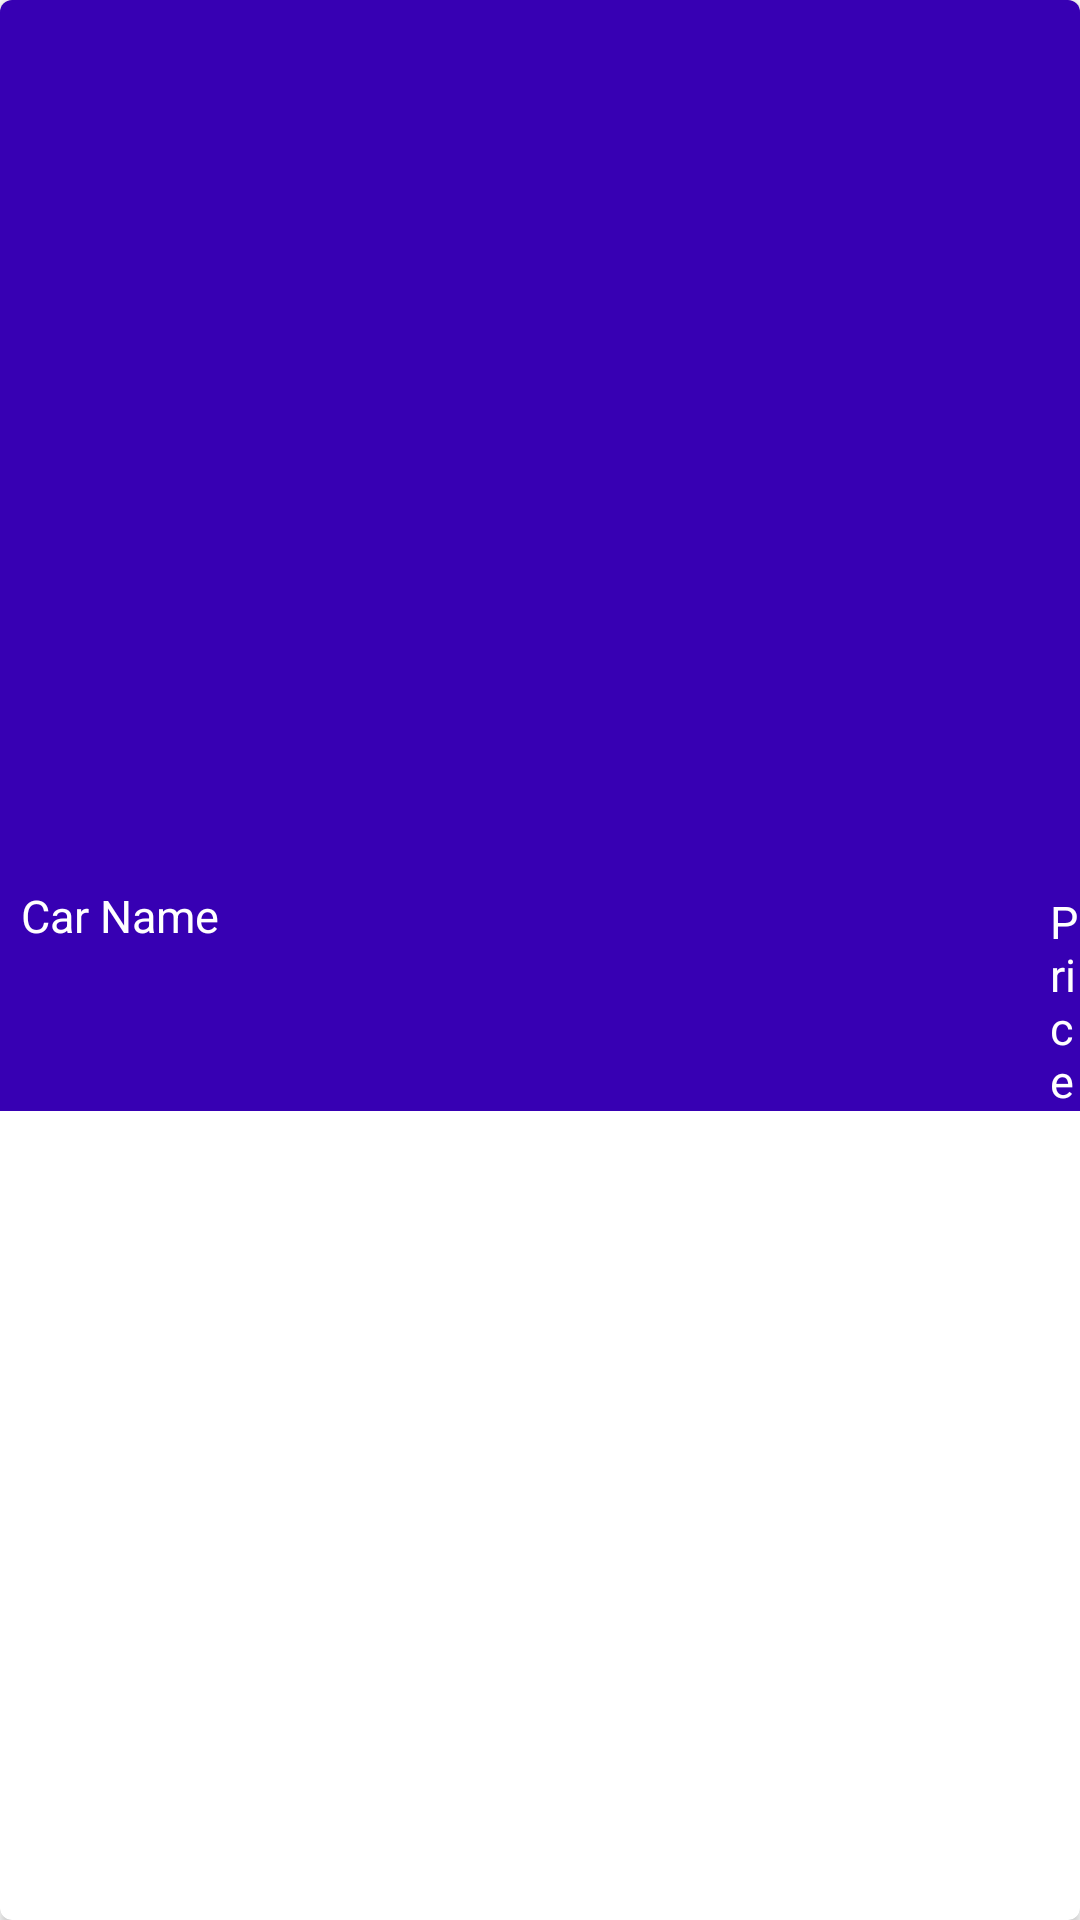

Here is an Android app screen rendered from its layout file. Give the layout XML and the strings, colors and styles it references.
<!-- AndroidManifest.xml: application theme Theme.Car_dealership -->
<!-- res/layout/car_rv_item.xml -->
<?xml version="1.0" encoding="utf-8"?>
<androidx.cardview.widget.CardView xmlns:android="http://schemas.android.com/apk/res/android"
    android:layout_width="match_parent"
    android:layout_height="wrap_content"
    xmlns:app="http://schemas.android.com/apk/res-auto"
    android:layout_gravity="center"
    app:cardCornerRadius="4dp"
    android:elevation="3dp">
    <RelativeLayout
        android:layout_width="match_parent"
        android:layout_height="wrap_content"
        android:background="@color/purple_700">

        <ImageView
            android:id="@+id/idIVCar"
            android:layout_width="match_parent"
            android:layout_height="288dp"
            android:scaleType="centerCrop"/>
        <TextView
            android:layout_width="match_parent"
            android:layout_height="wrap_content"
            android:text="Car Name"
            android:textColor="@color/white"
            android:layout_below="@id/idIVCar"
            android:padding="4dp"
            android:textSize="15sp"
            android:id="@+id/idTVName"
            android:layout_margin="3dp"
            android:layout_alignParentEnd="true"/>

        <TextView
            android:id="@+id/idTVPrice"
            android:layout_width="match_parent"
            android:layout_height="wrap_content"
            android:layout_below="@id/idIVCar"
            android:layout_alignParentEnd="true"
            android:text="Price"
            android:layout_marginLeft="350dp"
            android:layout_marginTop="9dp"
            android:textColor="@color/white"
            android:textSize="15sp" />

    </RelativeLayout>

</androidx.cardview.widget.CardView>
<!-- resources referenced by this layout -->
<resources>
  <style name="Theme.Car_dealership" parent="Theme.MaterialComponents.DayNight.DarkActionBar">
          
          <item name="colorPrimary">@color/purple_500</item>
          <item name="colorPrimaryVariant">@color/purple_700</item>
          <item name="colorOnPrimary">@color/white</item>
          
          <item name="colorSecondary">@color/teal_200</item>
          <item name="colorSecondaryVariant">@color/teal_700</item>
          <item name="colorOnSecondary">@color/black</item>
          
          <item name="android:statusBarColor">?attr/colorPrimaryVariant</item>
          
      </style>
  <!-- not gathered from this repository: default colours our renderer supplied (Android Studio template values) -->
  <color name="purple_500">#FF6200EE</color>
  <color name="purple_700">#FF3700B3</color>
  <color name="teal_200">#FF03DAC5</color>
  <color name="teal_700">#FF018786</color>
  <color name="black">#FF000000</color>
  <color name="white">#FFFFFFFF</color>
</resources>
